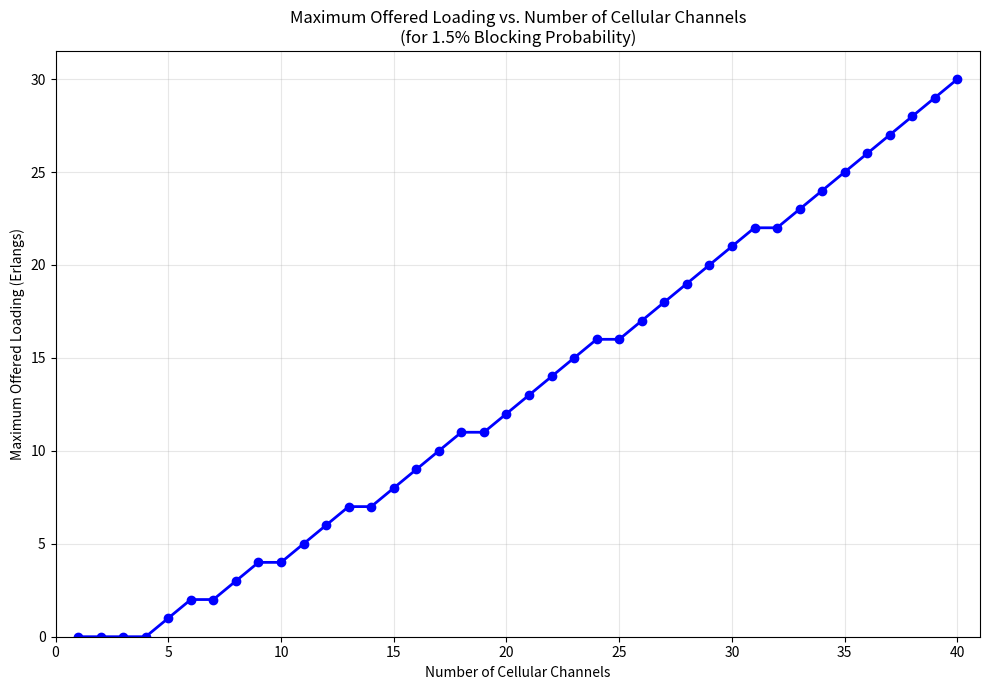

Write Python code to recreate this figure.
import numpy as np
import pandas as pd
import matplotlib.pyplot as plt
import math


def erlang_b(A, N):
    """
      B(0) = 1
      B(n) = (A * B(n-1)) / (n + A * B(n-1))
    """
    if N < 0:
        raise ValueError("N must be non-negative")
    B = 1.0
    for n in range(1, N + 1):
        B = (A * B) / (n + A * B)
    return B


def find_max_load_for_target_pb(N, target_pb=0.015, tol=1e-6):
    """Binary search to find maximum A such that erlang_b(A, N) <= target_pb.
    """
    A_low = 0.0
    A_high = N * 2.0  # heuristic
    
    # safety check
    if erlang_b(A_low, N) > target_pb:
        return 0.0
    
    # Binary search
    while (A_high - A_low) > tol:
        A_mid = (A_low + A_high) / 2.0
        pb_mid = erlang_b(A_mid, N)
        
        if pb_mid <= target_pb:
            A_low = A_mid  # can increase load
        else:
            A_high = A_mid  # must decrease load
    
    return math.floor(A_low)


def main():
    target_pb = 0.015  # 1.5% blocking probability
    N_min = 1
    N_max = 40
    
    results = []
    
    print(f"Finding maximum offered load for PB <= {target_pb*100:.1f}%")
    print("=" * 60)
    
    for N in range(N_min, N_max + 1):
        max_A = find_max_load_for_target_pb(N, target_pb=target_pb)
        pb_check = erlang_b(max_A, N)
        results.append({'N_channels': N, 'Max_Offered_Load_Erlangs': max_A, 'PB_check': pb_check})
        print(f"N={N:2d} channels -> Max A = {max_A:6.3f} Erlangs (PB = {pb_check:.6f})")
    
    # Convert to DataFrame
    df = pd.DataFrame(results)
    df.to_csv('experiment3_results.csv', index=False)
    print(f"\nSaved experiment3_results.csv")
    
    # Plot
    plt.figure(figsize=(10, 7))
    plt.plot(df['N_channels'], df['Max_Offered_Load_Erlangs'], 
             marker='o', linewidth=2, markersize=6, color='blue')
    plt.xlabel('Number of Cellular Channels')
    plt.ylabel('Maximum Offered Loading (Erlangs)')
    plt.title('Maximum Offered Loading vs. Number of Cellular Channels\n(for 1.5% Blocking Probability)')
    plt.grid(True, alpha=0.3)
    plt.xlim(N_min - 1, N_max + 1)
    plt.ylim(0, df['Max_Offered_Load_Erlangs'].max() * 1.05)
    plt.tight_layout()
    plt.savefig('experiment3_plot.png', dpi=300, bbox_inches='tight')
    plt.show()
    
    print(f"Saved experiment3_plot.png")
    
    # Print key observations
    print("\n" + "=" * 60)
    print("KEY OBSERVATIONS:")
    print("=" * 60)
    min_channels_needed = df[df['Max_Offered_Load_Erlangs'] >= 1.0]['N_channels'].min()
    print(f"Minimum channels for A >= 1 Erlang at PB=1.5%: N = {min_channels_needed}")
    print(f"At N=40 channels: Max load = {df.iloc[-1]['Max_Offered_Load_Erlangs']:.2f} Erlangs")


if __name__ == '__main__':
    main()